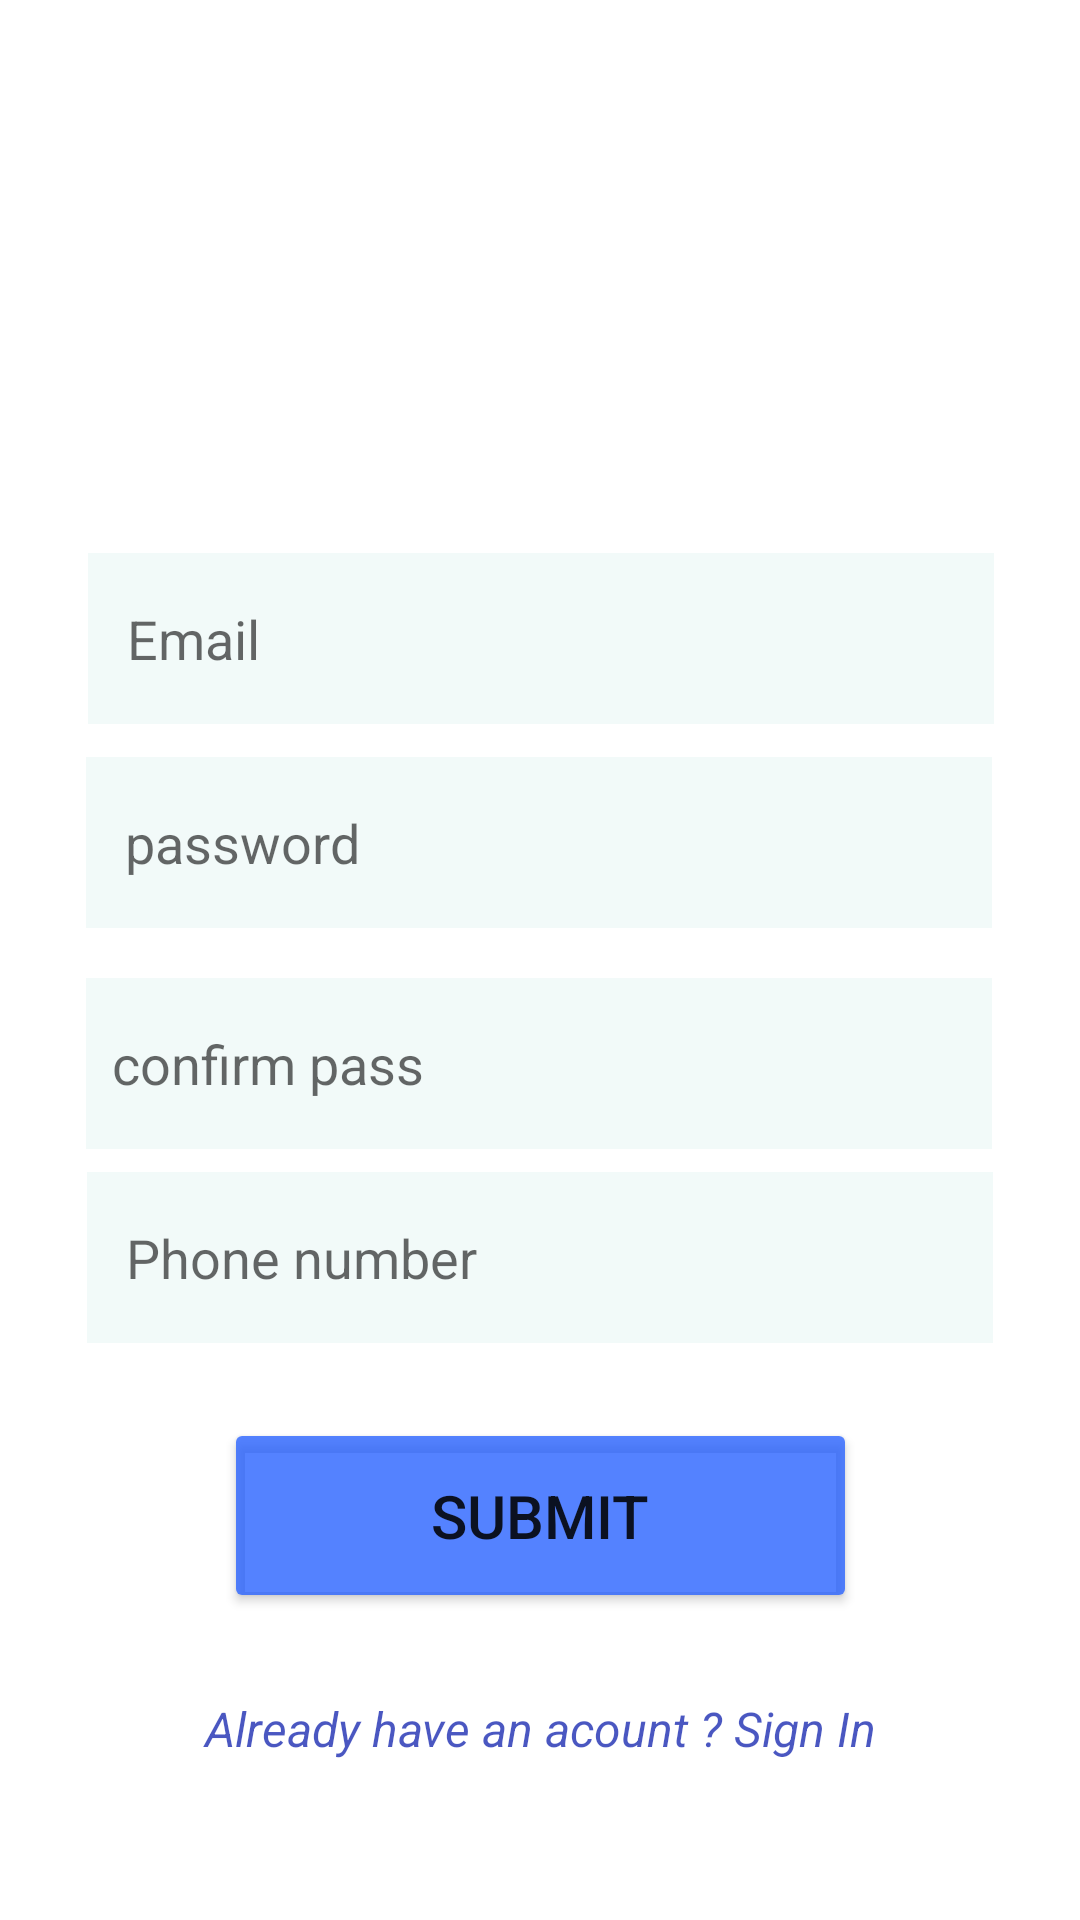

Layout XML and referenced resources for this Android screen:
<!-- AndroidManifest.xml: application theme Theme.MyfirstpyhtonApplication -->
<!-- res/layout/signup.xml -->
<?xml version="1.0" encoding="utf-8"?>
<androidx.constraintlayout.widget.ConstraintLayout xmlns:android="http://schemas.android.com/apk/res/android"
    xmlns:app="http://schemas.android.com/apk/res-auto"
    xmlns:tools="http://schemas.android.com/tools"
    android:layout_width="match_parent"
    android:layout_height="match_parent"
    android:background="@drawable/soft_light_sign_up">

    <Button
        android:id="@+id/button3"
        android:layout_width="211dp"
        android:layout_height="65dp"
        android:text="submit"
        android:textSize="20sp"
        app:backgroundTint="#CB2962FF"
        app:layout_constraintBottom_toBottomOf="parent"
        app:layout_constraintEnd_toEndOf="parent"
        app:layout_constraintStart_toStartOf="parent"
        app:layout_constraintTop_toTopOf="parent"
        app:layout_constraintVertical_bias="0.822" />

    <EditText
        android:id="@+id/editTextTextPassword2"
        android:layout_width="302dp"
        android:layout_height="57dp"
        android:background="#F2FAF9"
        android:ems="10"
        android:hint="   password"
        android:inputType="textPassword"
        android:minHeight="48dp"
        android:textColor="#0C0C0C"
        android:textColorHint="#9F0B0B0B"
        app:layout_constraintBottom_toBottomOf="parent"
        app:layout_constraintEnd_toEndOf="parent"
        app:layout_constraintHorizontal_bias="0.497"
        app:layout_constraintStart_toStartOf="parent"
        app:layout_constraintTop_toTopOf="parent"
        app:layout_constraintVertical_bias="0.433" />

    <EditText
        android:id="@+id/editTextTextPassword3"
        android:layout_width="302dp"
        android:layout_height="57dp"
        android:background="#F2FAF9"
        android:ems="10"
        android:hint="  confirm pass"
        android:inputType="textPassword"
        android:minHeight="48dp"
        android:textColor="#0C0C0C"
        android:textColorHint="#9F0B0B0B"
        app:layout_constraintBottom_toBottomOf="parent"
        app:layout_constraintEnd_toEndOf="parent"
        app:layout_constraintHorizontal_bias="0.497"
        app:layout_constraintStart_toStartOf="parent"
        app:layout_constraintTop_toTopOf="parent"
        app:layout_constraintVertical_bias="0.559" />

    <EditText
        android:id="@+id/editTextTextEmailAddress2"
        android:layout_width="302dp"
        android:layout_height="57dp"
        android:background="#F2FAF9"
        android:ems="10"
        android:hint="   Email"
        android:inputType="textEmailAddress"
        android:minHeight="48dp"
        android:textColor="#0C0C0C"
        android:textColorHint="#9F0B0B0B"
        app:layout_constraintBottom_toBottomOf="parent"
        app:layout_constraintEnd_toEndOf="parent"
        app:layout_constraintHorizontal_bias="0.504"
        app:layout_constraintStart_toStartOf="parent"
        app:layout_constraintTop_toTopOf="parent"
        app:layout_constraintVertical_bias="0.316" />

    <EditText
        android:id="@+id/editTextPhone2"
        android:layout_width="302dp"
        android:layout_height="57dp"
        android:background="#F2FAF9"
        android:ems="10"
        android:hint="   Phone number"
        android:inputType="phone"
        android:minHeight="48dp"
        android:textColor="#0C0C0C"
        android:textColorHint="#9F0B0B0B"
        app:layout_constraintBottom_toBottomOf="parent"
        app:layout_constraintEnd_toEndOf="parent"
        app:layout_constraintHorizontal_bias="0.502"
        app:layout_constraintStart_toStartOf="parent"
        app:layout_constraintTop_toTopOf="parent"
        app:layout_constraintVertical_bias="0.67" />

    <ImageView
        android:id="@+id/imageView4"
        android:layout_width="154dp"
        android:layout_height="141dp"
        app:layout_constraintBottom_toBottomOf="parent"
        app:layout_constraintEnd_toEndOf="parent"
        app:layout_constraintHorizontal_bias="0.497"
        app:layout_constraintStart_toStartOf="parent"
        app:layout_constraintTop_toTopOf="parent"
        app:layout_constraintVertical_bias="0.046"
        app:srcCompat="@drawable/profile_blue" />

    <TextView
        android:id="@+id/textViewSignin"
        android:layout_width="263dp"
        android:layout_height="32dp"
        android:layout_marginTop="17dp"
        android:gravity="center"
        android:text="Already have an acount ? Sign In"
        android:textColor="#BE0C1DAC"
        android:textColorLink="#090909"
        android:textSize="16sp"
        android:textStyle="italic"
        app:layout_constraintBottom_toBottomOf="parent"
        app:layout_constraintEnd_toEndOf="parent"
        app:layout_constraintStart_toStartOf="parent"
        app:layout_constraintTop_toBottomOf="@+id/button3"
        app:layout_constraintVertical_bias="0.104" />

</androidx.constraintlayout.widget.ConstraintLayout>
<!-- resources referenced by this layout -->
<resources>
  <style name="Theme.MyfirstpyhtonApplication" parent="Theme.MaterialComponents.DayNight.DarkActionBar">
          
          <item name="colorPrimary">@color/purple_500</item>
          <item name="colorPrimaryVariant">@color/purple_700</item>
          <item name="colorOnPrimary">@color/white</item>
          
          <item name="colorSecondary">@color/teal_200</item>
          <item name="colorSecondaryVariant">@color/teal_700</item>
          <item name="colorOnSecondary">@color/black</item>
          
          <item name="android:statusBarColor" tools:targetApi="l">?attr/colorPrimaryVariant</item>
          
      </style>
  <!-- not gathered from this repository: default colours our renderer supplied (Android Studio template values) -->
  <color name="purple_500">#FF6200EE</color>
  <color name="purple_700">#FF3700B3</color>
  <color name="teal_200">#FF03DAC5</color>
  <color name="teal_700">#FF018786</color>
  <color name="black">#FF000000</color>
  <color name="white">#FFFFFFFF</color>
</resources>
